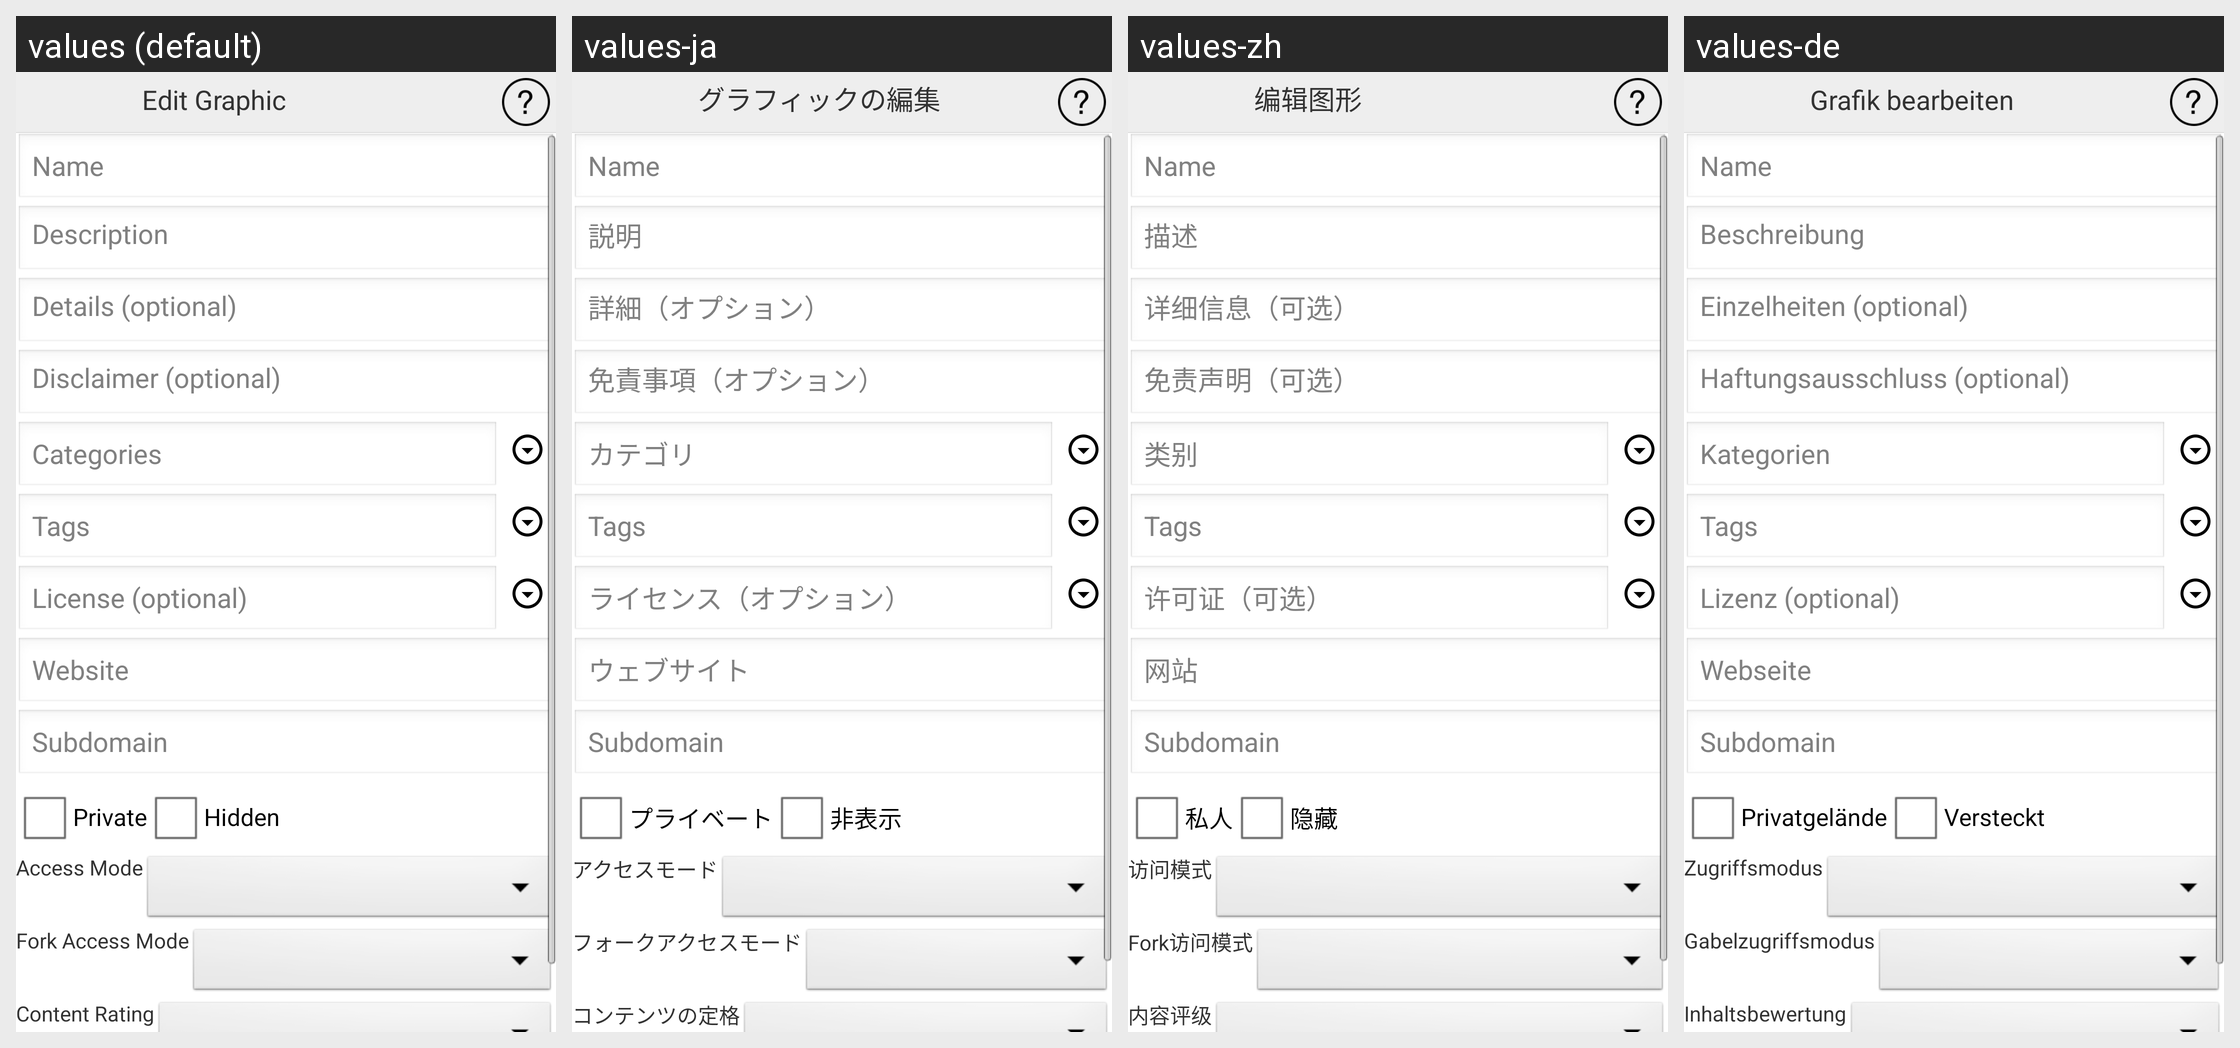

Locale-by-locale string values for the Android screen shown in this grid:
Android screen res/layout/activity_edit_graphic.xml rendered under 4 locales, left to right: values (default), values-ja, values-zh, values-de. Device: Nexus 5 (rendered at 1080×1920; each locale shown at half size, 540×960, under a caption strip naming it); theme AppTheme.
Other locales in the repository, not shown: values-es, values-fr, values-pt, values-ru.
Strings drawn on this screen, with the default value and each locale's value (text and hints the layout hard-codes, and strings that could not be matched under every locale, appear in the picture but are not listed):

editGraphic
  values: Edit Graphic
  values-ja: グラフィックの編集
  values-zh: 编辑图形
  values-de: Grafik bearbeiten

description
  values: Description
  values-ja: 説明
  values-zh: 描述
  values-de: Beschreibung

details
  values: Details (optional)
  values-ja: 詳細（オプション）
  values-zh: 详细信息（可选）
  values-de: Einzelheiten (optional)

disclaimer
  values: Disclaimer (optional)
  values-ja: 免責事項（オプション）
  values-zh: 免责声明（可选）
  values-de: Haftungsausschluss (optional)

categoires
  values: Categories
  values-ja: カテゴリ
  values-zh: 类别
  values-de: Kategorien

license
  values: License (optional)
  values-ja: ライセンス（オプション）
  values-zh: 许可证（可选）
  values-de: Lizenz (optional)

website
  values: Website
  values-ja: ウェブサイト
  values-zh: 网站
  values-de: Webseite

aPrivate
  values: Private
  values-ja: プライベート
  values-zh: 私人
  values-de: Privatgelände

hidden
  values: Hidden
  values-ja: 非表示
  values-zh: 隐藏
  values-de: Versteckt

accessMode
  values: Access Mode
  values-ja: アクセスモード
  values-zh: 访问模式
  values-de: Zugriffsmodus

forkAccessMode
  values: Fork Access Mode
  values-ja: フォークアクセスモード
  values-zh: Fork访问模式
  values-de: Gabelzugriffsmodus

contentRating
  values: Content Rating
  values-ja: コンテンツの定格
  values-zh: 内容评级
  values-de: Inhaltsbewertung
